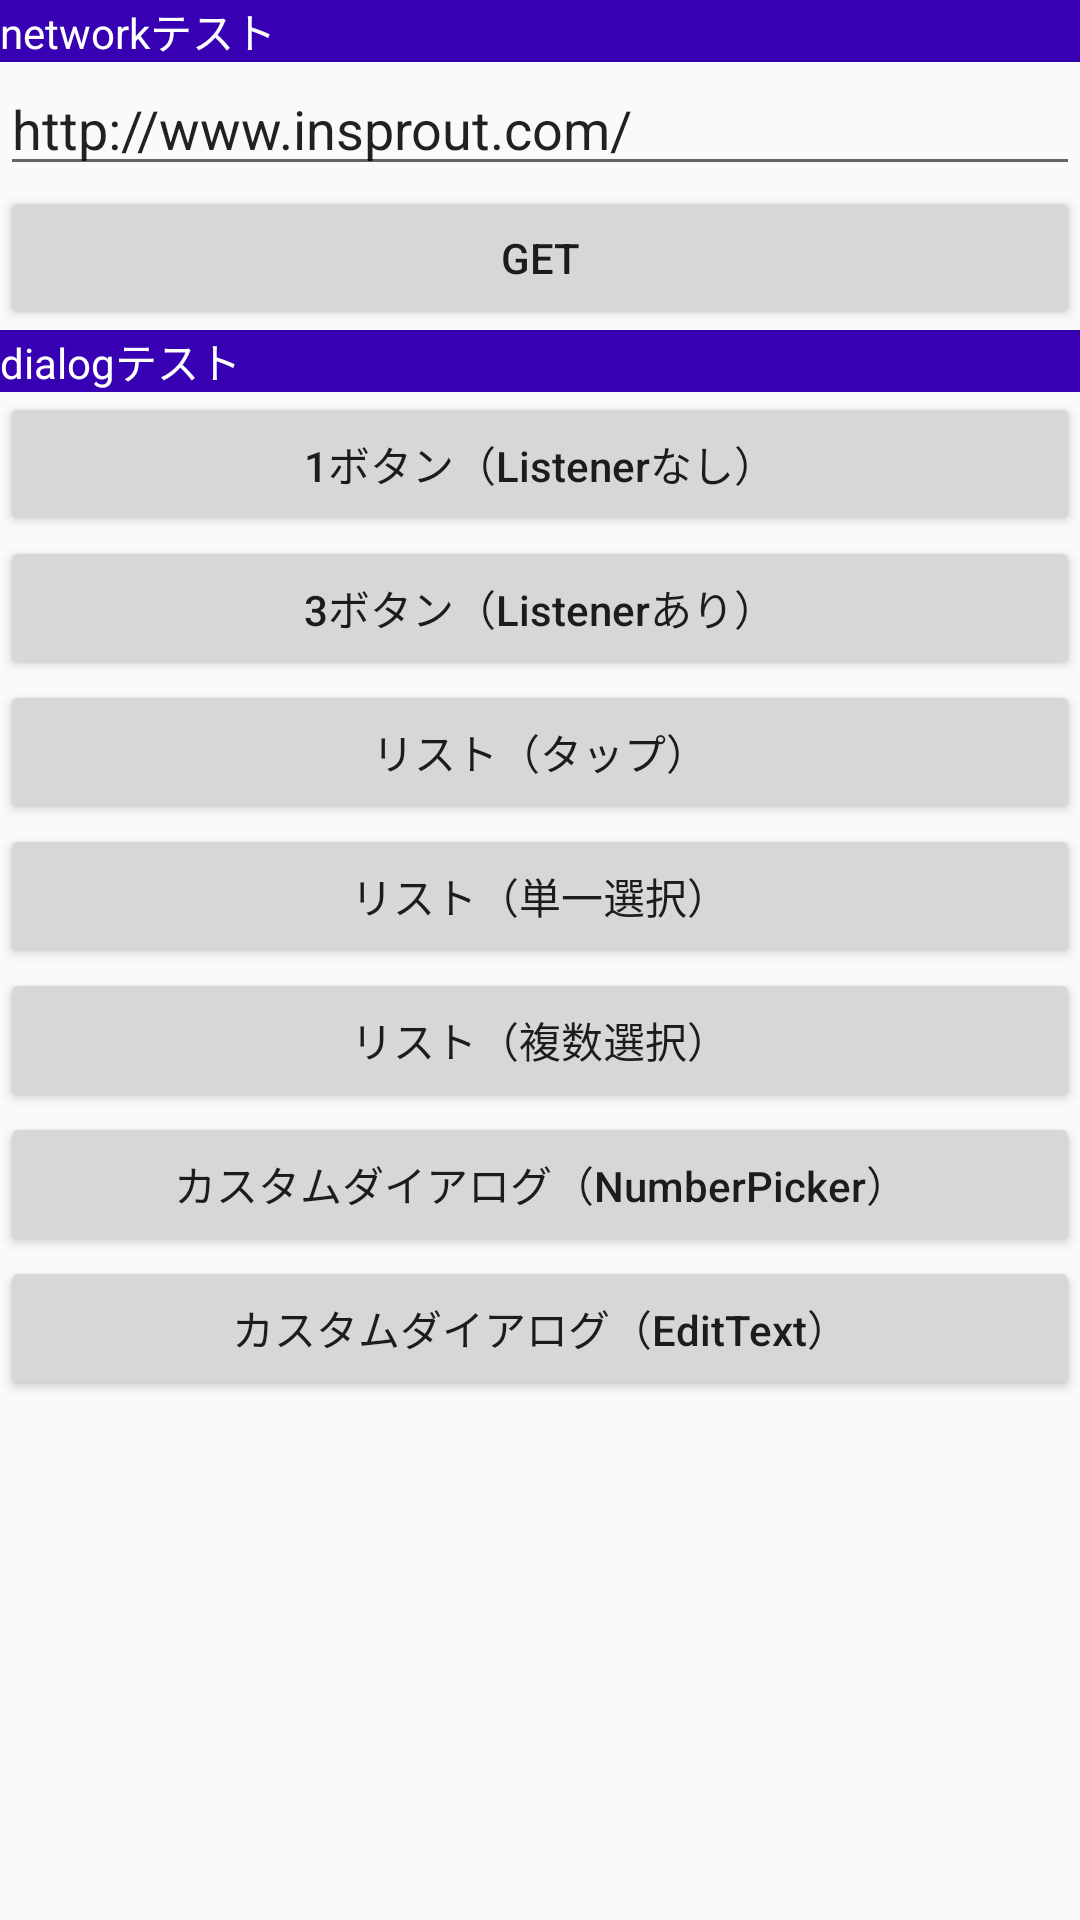

This screen was rendered from an Android layout file. Write that file and the resources it references.
<!-- AndroidManifest.xml: application theme AppTheme -->
<!-- res/layout/activity_main.xml -->
<?xml version="1.0" encoding="utf-8"?>

<ScrollView
    xmlns:android="http://schemas.android.com/apk/res/android"
    android:layout_width="match_parent"
    android:layout_height="match_parent">

    <LinearLayout
        android:layout_width="match_parent"
        android:layout_height="wrap_content"
        android:orientation="vertical">

        <TextView
            style="@style/LabelText"
            android:text="networkテスト"/>
        <EditText
            android:id="@+id/et_url"
            android:layout_width="match_parent"
            android:layout_height="wrap_content"
            android:inputType="textUri"
            android:text="http://www.insprout.com/"
            android:hint="(url)"/>
        <Button
            android:id="@+id/btn_request"
            android:layout_width="match_parent"
            android:layout_height="wrap_content"
            android:text="GET"
            android:onClick="onClick"/>
        

        <TextView
            style="@style/LabelText"
            android:text="dialogテスト"/>
        <Button
            android:id="@+id/btn_dialog1"
            android:layout_width="match_parent"
            android:layout_height="wrap_content"
            android:textAllCaps="false"
            android:text="1ボタン（Listenerなし）"
            android:onClick="onClick"/>
        <Button
            android:id="@+id/btn_dialog3"
            android:layout_width="match_parent"
            android:layout_height="wrap_content"
            android:textAllCaps="false"
            android:text="3ボタン（Listenerあり）"
            android:onClick="onClick"/>
        <Button
            android:id="@+id/btn_dialog_list"
            android:layout_width="match_parent"
            android:layout_height="wrap_content"
            android:textAllCaps="false"
            android:text="リスト（タップ）"
            android:onClick="onClick"/>
        <Button
            android:id="@+id/btn_dialog_list_single"
            android:layout_width="match_parent"
            android:layout_height="wrap_content"
            android:textAllCaps="false"
            android:text="リスト（単一選択）"
            android:onClick="onClick"/>
        <Button
            android:id="@+id/btn_dialog_list_multi"
            android:layout_width="match_parent"
            android:layout_height="wrap_content"
            android:textAllCaps="false"
            android:text="リスト（複数選択）"
            android:onClick="onClick"/>
        <Button
            android:id="@+id/btn_dialog_custom"
            android:layout_width="match_parent"
            android:layout_height="wrap_content"
            android:textAllCaps="false"
            android:text="カスタムダイアログ（NumberPicker）"
            android:onClick="onClick"/>
        <Button
            android:id="@+id/btn_dialog_custom2"
            android:layout_width="match_parent"
            android:layout_height="wrap_content"
            android:textAllCaps="false"
            android:text="カスタムダイアログ（EditText）"
            android:onClick="onClick"/>

    </LinearLayout>

</ScrollView>
<!-- resources referenced by this layout -->
<resources>
  <style name="LabelText">
          <item name="android:layout_width">match_parent</item>
          <item name="android:layout_height">wrap_content</item>
          <item name="android:textColor">@android:color/white</item>
          <item name="android:background">@color/colorPrimaryDark</item>
      </style>
  <style name="AppTheme" parent="Theme.AppCompat.Light.DarkActionBar">
          
          <item name="colorPrimary">@color/colorPrimary</item>
          <item name="colorPrimaryDark">@color/colorPrimaryDark</item>
          <item name="colorAccent">@color/colorAccent</item>
      </style>
  <!-- not gathered from this repository: default colours our renderer supplied (Android Studio template values) -->
  <color name="colorPrimary">#FF6200EE</color>
  <color name="colorPrimaryDark">#FF3700B3</color>
  <color name="colorAccent">#FF03DAC5</color>
</resources>
